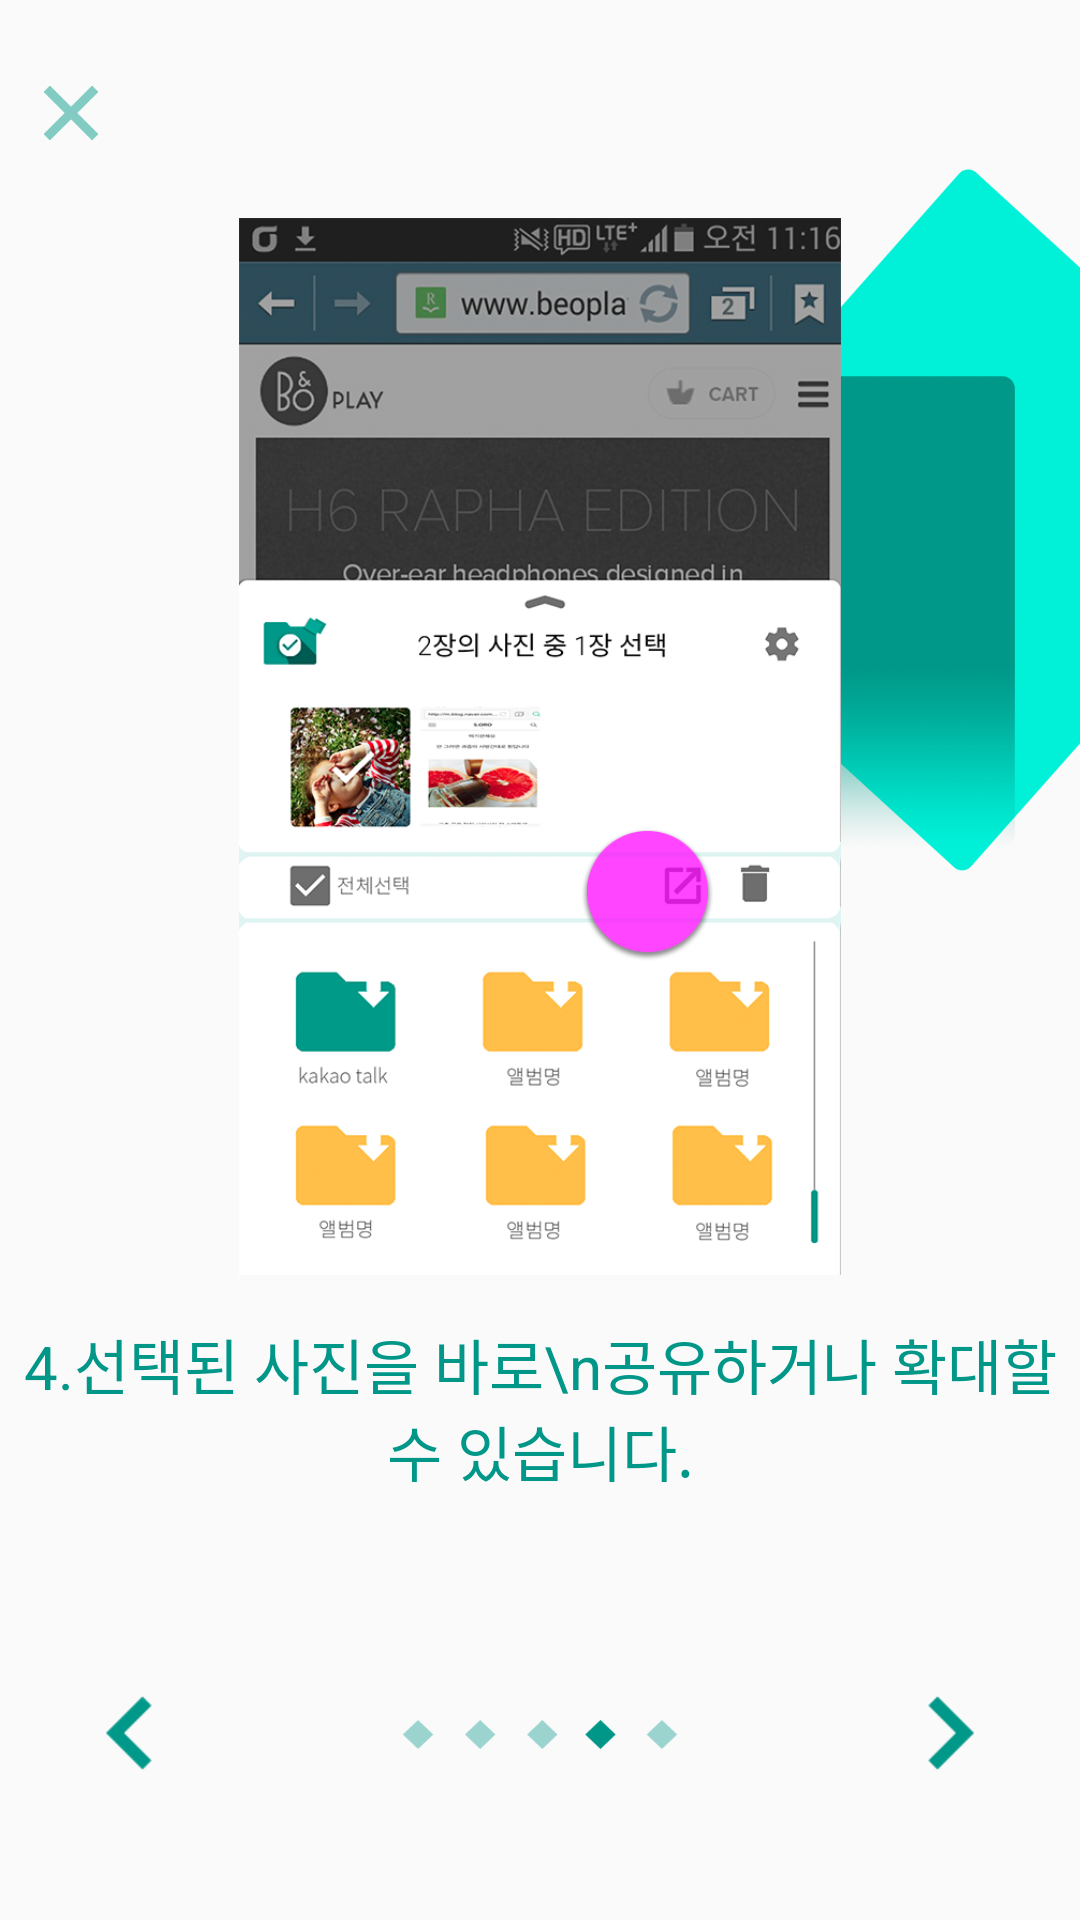

This screen was rendered from an Android layout file. Write that file and the resources it references.
<!-- AndroidManifest.xml: application theme AppTheme -->
<!-- res/layout/tu4.xml -->
<?xml version="1.0" encoding="utf-8"?>

<FrameLayout xmlns:android="http://schemas.android.com/apk/res/android"
    android:layout_width="match_parent"
    android:layout_height="match_parent">

    <Button
        android:layout_width="18dp"
        android:layout_height="18dp"
        android:layout_marginLeft="14.75dp"
        android:background="@drawable/ic_x"
        android:layout_marginTop="28.75dp"
        android:id="@+id/btn_x"/>

    <ImageView
        android:layout_width="196dp"
        android:layout_height="234dp"
        android:layout_gravity="right"
        android:layout_marginTop="56.25dp"
        android:background="@drawable/bg_squares"/>


    <ImageView
        android:layout_width="200.52dp"
        android:layout_height="352.44dp"


        android:layout_gravity="center_horizontal"
        android:layout_marginTop="72.50dp"
        android:background="@drawable/tu_3"
        />
    <TextView
        android:layout_marginTop="440dp"
        android:textSize="20sp"
        android:textColor="#009688"
        android:layout_width="wrap_content"
        android:layout_height="wrap_content"
        android:layout_gravity="center_horizontal"
        android:gravity="center_horizontal"
        android:text="4.선택된 사진을 바로\n공유하거나 확대할 수 있습니다."/>

    <ImageView
        android:layout_width="26dp"
        android:layout_height="26dp"
        android:layout_marginLeft="30dp"
        android:layout_marginBottom="49.25dp"
        android:layout_gravity="bottom"
        android:background="@drawable/ic_before"/>
    <ImageView
        android:layout_width="26dp"
        android:layout_height="26dp"
        android:layout_marginRight="30dp"
        android:layout_marginBottom="49.25dp"
        android:layout_gravity="bottom|right"
        android:background="@drawable/ic_next"/>

    <ImageView
        android:layout_width="92dp"
        android:layout_height="9.5dp"
        android:layout_gravity="bottom|center_horizontal"
        android:background="@drawable/tutorial_status_04"
        android:layout_marginBottom="57dp"/>

    <ImageView
        android:layout_width="44.28dp"
        android:layout_height="44.28dp"
        android:background="@drawable/ic_purplebutton"
        android:layout_marginRight="122dp"
        android:layout_gravity="right"
        android:layout_marginTop="276dp"
        android:id="@+id/purple4"/>




</FrameLayout>
<!-- resources referenced by this layout -->
<resources>
  <!-- drawable bg_squares: png bitmap (drawable, 170702 bytes) -->
  <!-- drawable ic_before: png bitmap (drawable, 544 bytes) -->
  <!-- drawable ic_next: png bitmap (drawable, 498 bytes) -->
  <!-- drawable ic_purplebutton: png bitmap (drawable, 5393 bytes) -->
  <!-- drawable ic_x: png bitmap (drawable, 403 bytes) -->
  <!-- drawable tu_3: png bitmap (drawable, 237406 bytes) -->
  <!-- drawable tutorial_status_04: png bitmap (drawable, 65690 bytes) -->
  <style name="AppTheme" parent="Theme.AppCompat.Light.DarkActionBar">
          
          <item name="bottomSheetStyle">@style/BottomSheet.StyleDialog</item>
  
      </style>
  <style name="BottomSheet.StyleDialog" parent="BottomSheet.Dialog">
          <item name="android:backgroundDimAmount">0.5</item>
          <item name="android:windowAnimationStyle">@style/BottomSheet.Animation</item>
          <item name="android:textColorPrimary">#DDffffff</item>
          <item name="android:textColorSecondary">#8Affffff</item>
          <item name="android:textColorHint">#42ffffff</item>
          <item name="bs_dialogBackground">@color/abc_search_url_text_normal</item>
          <item name="bs_dividerColor">@color/abc_search_url_text_pressed</item>
          <item name="bs_numColumns">4</item>
      </style>
</resources>
